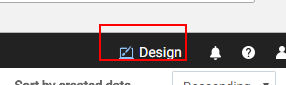
Task: Blank Project
Workflow: SelectPersona

Step 1: element_SelectedPersona on the link (chrome.exe)

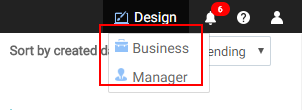
Step 2 [else]: find the list (chrome.exe)
